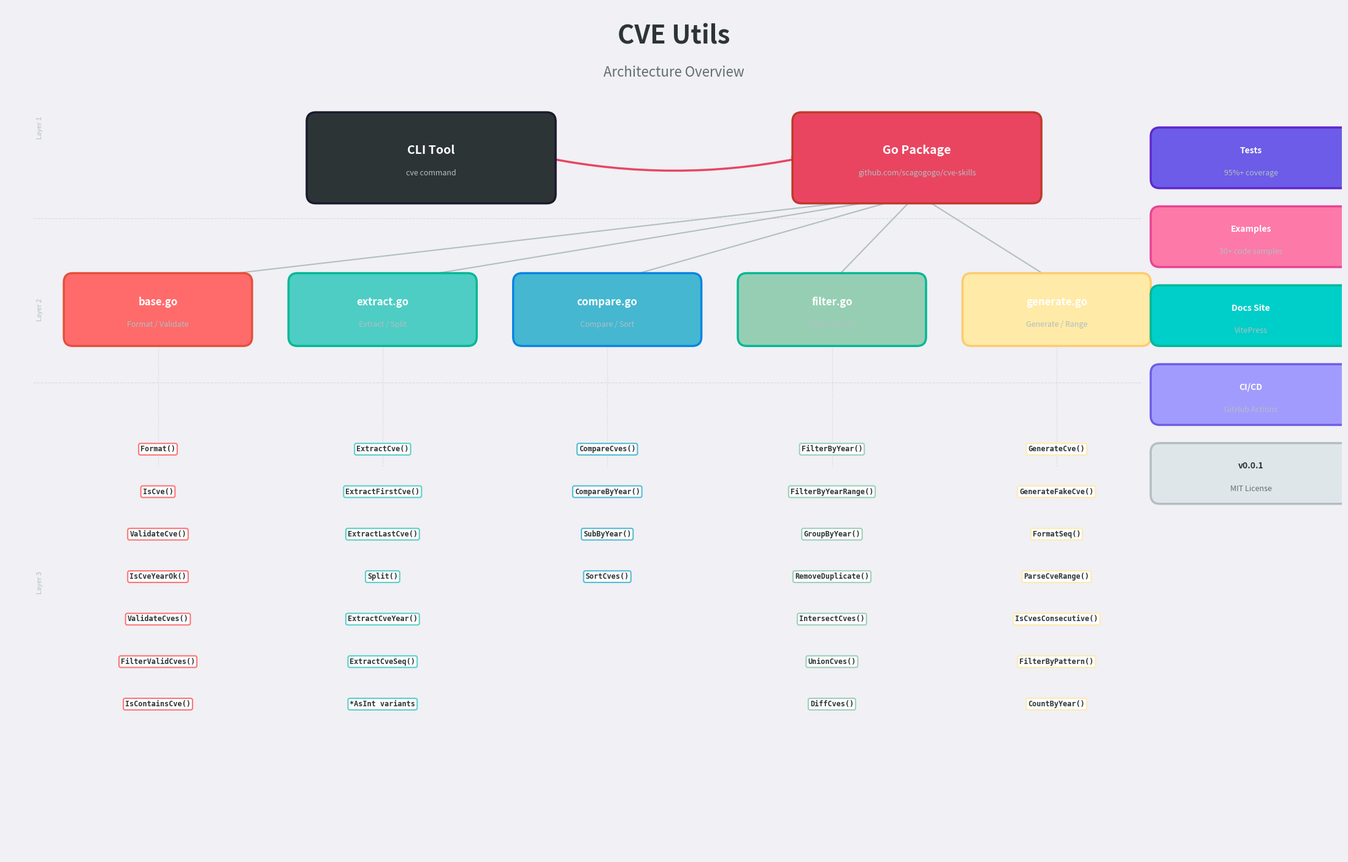

Write Python code to recreate this figure. (Note: this script raises an exception after producing the figure.)
#!/usr/bin/env python3
"""Generate an architecture overview diagram for the CVE Utils project."""

import matplotlib
import os
matplotlib.use('Agg')
import matplotlib.pyplot as plt
import matplotlib.patches as mpatches
from matplotlib.patches import FancyBboxPatch, FancyArrowPatch
import numpy as np

def draw_architecture():
    fig, ax = plt.subplots(1, 1, figsize=(22, 14))
    ax.set_xlim(-11, 11)
    ax.set_ylim(-7, 7)
    ax.set_aspect('equal')
    ax.axis('off')
    fig.patch.set_facecolor('#f0f0f5')

    def draw_box(x, y, w, h, label, sublabel, facecolor, edgecolor, fontsize=12, subfontsize=9, label_color='white', sub_color='#b2bec3'):
        box = FancyBboxPatch((x - w/2, y - h/2), w, h,
                              boxstyle="round,pad=0.15", facecolor=facecolor,
                              edgecolor=edgecolor, linewidth=2.5, zorder=5)
        ax.add_patch(box)
        ax.text(x, y + (0.12 if sublabel else 0), label, fontsize=fontsize, fontweight='bold',
                ha='center', va='center', zorder=6, color=label_color,
                fontfamily='sans-serif')
        if sublabel:
            ax.text(x, y - 0.25, sublabel, fontsize=subfontsize,
                    ha='center', va='center', zorder=6, style='italic', color=sub_color,
                    fontfamily='sans-serif')

    def draw_arrow(start, end, color='#636e72', lw=2):
        arrow = FancyArrowPatch(start, end, arrowstyle='->', color=color,
                                 linewidth=lw, connectionstyle="arc3,rad=0.1", zorder=3,
                                 mutation_scale=15)
        ax.add_patch(arrow)

    def draw_simple_arrow(start_x, start_y, end_x, end_y, color='#b2bec3', lw=1.5):
        ax.annotate('', xy=(end_x, end_y), xytext=(start_x, start_y),
                    arrowprops=dict(arrowstyle='->', color=color, lw=lw),
                    zorder=3)

    # === Title ===
    ax.text(0, 6.5, 'CVE Utils', fontsize=30, fontweight='bold',
            color='#2d3436', ha='center', va='center', fontfamily='sans-serif')
    ax.text(0, 5.9, 'Architecture Overview', fontsize=16,
            color='#636e72', ha='center', va='center', fontfamily='sans-serif')

    # === Layer 1: Application ===
    # CLI Tool
    draw_box(-4, 4.5, 3.8, 1.2, 'CLI Tool', 'cve command', '#2d3436', '#1a1a2e',
             fontsize=14, label_color='white')

    # Go Package (API)
    draw_box(4, 4.5, 3.8, 1.2, 'Go Package', 'github.com/scagogogo/cve-skills', '#e94560', '#c0392b',
             fontsize=14, label_color='white')

    draw_arrow((-2.1, 4.5), (2.1, 4.5), color='#e94560', lw=2.5)

    # === Layer 2: Modules ===
    modules = [
        (-8.5, 2.0, 2.8, 0.9, 'base.go', 'Format / Validate', '#ff6b6b', '#e55039'),
        (-4.8, 2.0, 2.8, 0.9, 'extract.go', 'Extract / Split', '#4ecdc4', '#00b894'),
        (-1.1, 2.0, 2.8, 0.9, 'compare.go', 'Compare / Sort', '#45b7d1', '#0984e3'),
        (2.6, 2.0, 2.8, 0.9, 'filter.go', 'Filter / Group', '#96ceb4', '#00b894'),
        (6.3, 2.0, 2.8, 0.9, 'generate.go', 'Generate / Range', '#ffeaa7', '#fdcb6e'),
    ]

    for mx, my, mw, mh, ml, ms, mc, me in modules:
        draw_box(mx, my, mw, mh, ml, ms, mc, me)
        draw_simple_arrow(4, 3.9, mx, my + mh/2, color='#b2bec3', lw=1.5)

    # === Layer 3: Function Categories ===
    # Organize as 3 rows, 5 columns (matching module positions)
    categories = [
        # Column 1 (base.go) - x=-8.5
        [(-8.5, -0.3, 'Format()', '#ff6b6b'),
         (-8.5, -1.0, 'IsCve()', '#ff6b6b'),
         (-8.5, -1.7, 'ValidateCve()', '#ff6b6b'),
         (-8.5, -2.4, 'IsCveYearOk()', '#ff6b6b'),
         (-8.5, -3.1, 'ValidateCves()', '#ff6b6b'),
         (-8.5, -3.8, 'FilterValidCves()', '#ff6b6b'),
         (-8.5, -4.5, 'IsContainsCve()', '#ff6b6b')],
        # Column 2 (extract.go) - x=-4.8
        [(-4.8, -0.3, 'ExtractCve()', '#4ecdc4'),
         (-4.8, -1.0, 'ExtractFirstCve()', '#4ecdc4'),
         (-4.8, -1.7, 'ExtractLastCve()', '#4ecdc4'),
         (-4.8, -2.4, 'Split()', '#4ecdc4'),
         (-4.8, -3.1, 'ExtractCveYear()', '#4ecdc4'),
         (-4.8, -3.8, 'ExtractCveSeq()', '#4ecdc4'),
         (-4.8, -4.5, '*AsInt variants', '#4ecdc4')],
        # Column 3 (compare.go) - x=-1.1
        [(-1.1, -0.3, 'CompareCves()', '#45b7d1'),
         (-1.1, -1.0, 'CompareByYear()', '#45b7d1'),
         (-1.1, -1.7, 'SubByYear()', '#45b7d1'),
         (-1.1, -2.4, 'SortCves()', '#45b7d1')],
        # Column 4 (filter.go) - x=2.6
        [(2.6, -0.3, 'FilterByYear()', '#96ceb4'),
         (2.6, -1.0, 'FilterByYearRange()', '#96ceb4'),
         (2.6, -1.7, 'GroupByYear()', '#96ceb4'),
         (2.6, -2.4, 'RemoveDuplicate()', '#96ceb4'),
         (2.6, -3.1, 'IntersectCves()', '#96ceb4'),
         (2.6, -3.8, 'UnionCves()', '#96ceb4'),
         (2.6, -4.5, 'DiffCves()', '#96ceb4')],
        # Column 5 (generate.go) - x=6.3
        [(6.3, -0.3, 'GenerateCve()', '#ffeaa7'),
         (6.3, -1.0, 'GenerateFakeCve()', '#ffeaa7'),
         (6.3, -1.7, 'FormatSeq()', '#ffeaa7'),
         (6.3, -2.4, 'ParseCveRange()', '#ffeaa7'),
         (6.3, -3.1, 'IsCvesConsecutive()', '#ffeaa7'),
         (6.3, -3.8, 'FilterByPattern()', '#ffeaa7'),
         (6.3, -4.5, 'CountByYear()', '#ffeaa7')],
    ]

    for col in categories:
        for cx, cy, cl, cc in col:
            text_w = max(len(cl) * 0.085 + 0.3, 0.9)
            ax.text(cx, cy, cl, fontsize=8.5, color='#2d3436', ha='center', va='center',
                    fontweight='bold', zorder=6, fontfamily='monospace',
                    bbox=dict(boxstyle='round,pad=0.25', facecolor='white', edgecolor=cc,
                              linewidth=1.5, alpha=0.92))

    # Module -> Category connectors (vertical lines)
    module_xs = [-8.5, -4.8, -1.1, 2.6, 6.3]
    for mx in module_xs:
        ax.plot([mx, mx], [1.55, -0.6], color='#b2bec3', linewidth=1, linestyle=':', alpha=0.5, zorder=1)

    # === Side: Infrastructure ===
    side_items = [
        (9.5, 4.5, 3.0, 0.7, 'Tests', '95%+ coverage', '#6c5ce7', '#5f27cd'),
        (9.5, 3.2, 3.0, 0.7, 'Examples', '30+ code samples', '#fd79a8', '#e84393'),
        (9.5, 1.9, 3.0, 0.7, 'Docs Site', 'VitePress', '#00cec9', '#00b894'),
        (9.5, 0.6, 3.0, 0.7, 'CI/CD', 'GitHub Actions', '#a29bfe', '#6c5ce7'),
        (9.5, -0.7, 3.0, 0.7, 'v0.0.1', 'MIT License', '#dfe6e9', '#b2bec3', '#2d3436', '#636e72'),
    ]
    for sx, sy, sw, sh, sl, ss, sc, se, *rest in side_items:
        lc = rest[0] if rest else 'white'
        sc2 = rest[1] if len(rest) > 1 else '#b2bec3'
        draw_box(sx, sy, sw, sh, sl, ss, sc, se, fontsize=10, label_color=lc, sub_color=sc2)

    # === Layer labels ===
    ax.text(-10.5, 5.0, 'Layer 1', fontsize=8, color='#b2bec3', rotation=90, va='center')
    ax.text(-10.5, 2.0, 'Layer 2', fontsize=8, color='#b2bec3', rotation=90, va='center')
    ax.text(-10.5, -2.5, 'Layer 3', fontsize=8, color='#b2bec3', rotation=90, va='center')

    # Horizontal divider lines
    ax.axhline(y=3.5, color='#b2bec3', linewidth=0.8, linestyle='--', alpha=0.4, xmin=0.02, xmax=0.85)
    ax.axhline(y=0.8, color='#b2bec3', linewidth=0.8, linestyle='--', alpha=0.4, xmin=0.02, xmax=0.85)

    plt.tight_layout(pad=0.5)
    plt.savefig(os.path.join(os.path.dirname(os.path.abspath(__file__)), '..', 'docs', 'images', 'architecture.png'),
                dpi=150, bbox_inches='tight', facecolor='#f0f0f5')
    print("Architecture diagram saved!")


if __name__ == '__main__':
    draw_architecture()
